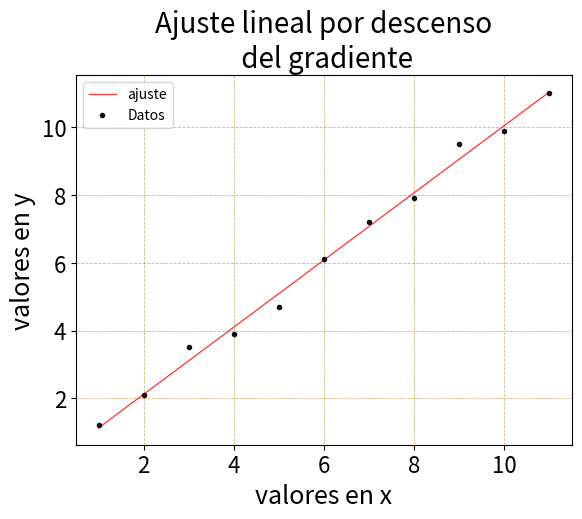
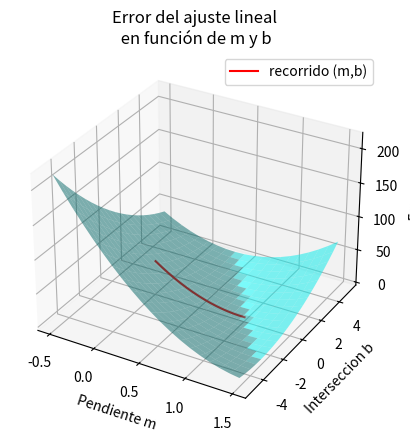

Reproduce these figures in Python, in order.
"""
Programa que calcula la pendiente, m, y la oordenada al origen, b, de la recta que mejor se ajusta a un conjunto de datos, (x,y). En una regresión lineal, m y b se obtienen resolviendo el sistema de ecuaciones que surge al minimizar la funcion del error (o de costo):

err=  (\sum_{i=1}^n [y_1-(mxi+b)]^2)/n                       (1)

En este caso, m y b se aproximan por el método del descenso del gradiente. El código requiere que el peso, alpha, que controla el paso de m y b, se coloque a mano, por lo que de no hacer la elección correcta el programa puede romperse. 
"""

from numpy import array, linspace, meshgrid
import matplotlib.pyplot as plt

#--------------------------------------------------------------------
# PREELIMINARES
#--------------------------------------------------------------------

# Para almacenar los pasos en m, b y el error:
m_g = []; b_g = []; err_g = []

# Función que aplica el descenso del gradiente:
def descenso_gradiente(x,y, m0, b0, iteraciones, n):
    if n != len(y):
        print('x e y tienen tamaños distintos.')
    else:
        # Peso 
        alpha = 0.0001       

        for i in range(iteraciones):

            y_ajuste = m0*x + b0

            # Parciales del error respecto a m y b:
            parcial_m = -(2/n)*sum((y-y_ajuste)*x)
            parcial_b = -(2/n)*sum(y-y_ajuste)
            err = (1/n)*sum((y-y_ajuste)**2)


            # Avance de m y b:
            m0 = m0 - alpha*parcial_m
            b0 = b0 - alpha*parcial_b

            # Almacén de m, b y el error:
            m_g.append(m0)
            b_g.append(b0)
            err_g.append(err)

            # Tolerancia o variación de m y b:
            Tol_m = abs(alpha*parcial_m*100/m0)
            Tol_b = abs(alpha*parcial_b*100/b0)

            if Tol_m < 0.001 and Tol_b< 0.001 :
                break
            else:
                continue
        print(f' m: {round(m0, 2)}  b: {round(b0,2)} error: {round(err,2)} tolerancia m: {round(Tol_m,2)}% tolerancia b: {round(Tol_b,2)}% iteracion: {i}')

    return m0, b0

#--------------------------------------------------------------------
# ENTRADA DE LOS DATOS
#--------------------------------------------------------------------

# Títulos:
titulo_x = 'valores en x'
titulo_y = 'valores en y'
titulo_grafica = 'Ajuste lineal por descenso\n del gradiente'

#--------------------------------------------------------------------------
# Datos de prueba:

# Alpha = 0.001 
x_exp = array([1,   2,   3,   4,   5,   6,   7,   8,   9,   10, 11])
y_exp = array([1.2, 2.1, 3.5, 3.9, 4.7, 6.1, 7.2, 7.9, 9.5, 9.9, 11])

# Alpha = 0.000001 
#x_exp = array([92,   58,   88,   70,   80,   49,   65,   35,   66])
#y_exp = array([98,   68,   81,   80,   83,   52,   66,   30,   68])
#--------------------------------------------------------------------------

# Auxiliar:
n = len(x_exp)

# Aplicación del ajuste
m, b = descenso_gradiente(x=x_exp, y=y_exp, m0=0, b0=0, iteraciones=2000, n=n)

# Gráfica del ajuste realizado
x_fit = linspace(min(x_exp), max(x_exp), 10)
y_fit = m*x_fit+b

plt.plot(x_fit, y_fit, color='r', label='ajuste', lw=0.9, alpha=0.8)
plt.errorbar(x=x_exp, y=y_exp, color='black', label='Datos', fmt='.', alpha=0.9)

# Estética de la gráfica del ajuste
plt.title(titulo_grafica, fontsize='20')
plt.grid(linestyle='--', color='#A47200', alpha=0.5, lw=0.6)
plt.xlabel(f'{titulo_x}', fontsize='18')
plt.ylabel(f'{titulo_y}', fontsize='18')
plt.xticks(fontsize='16')
plt.yticks(fontsize='16')
plt.legend()


# Gráfica del recorrido de m y b:
fig, ax = plt.subplots(subplot_kw={"projection": "3d"})

X = linspace(min(m_g)-0.5, max(m_g)+0.5, 20)
Y = linspace(min(b_g)-5, max(b_g)+5, 20)
X,Y = meshgrid(X,Y)

aux=0
for i in range(n):
    aux=aux+(y_exp[i]-(X*x_exp[i]+Y))**2
Z = aux/n

ax.plot_surface(X,Y,Z, color='cyan', alpha=0.5)
ax.plot(m_g, b_g, err_g, color='r', label='recorrido (m,b)')

# Estética de la gráfica del recorrido de m y b:
ax.set_title('Error del ajuste lineal\n en función de m y b')
ax.set_xlabel('Pendiente m')
ax.set_ylabel('Interseccion b')
ax.set_zlabel('Error')
plt.legend()


plt.show()






